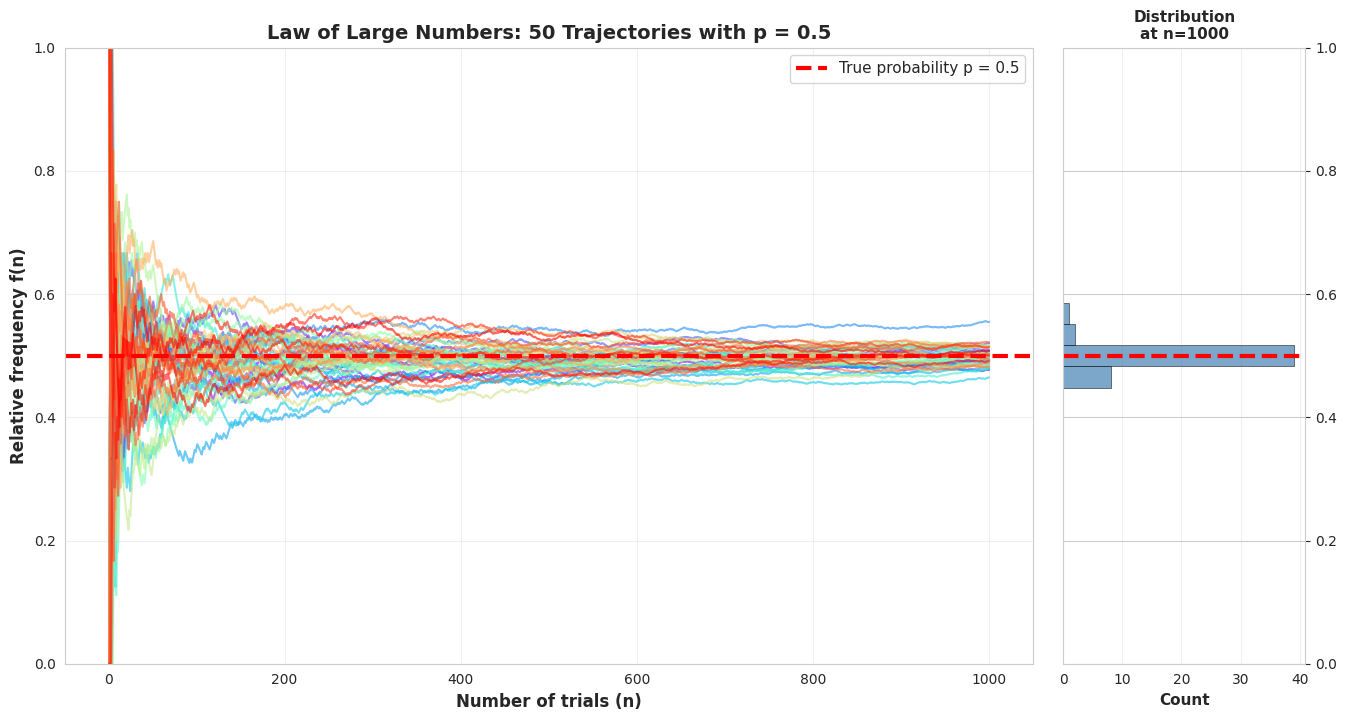
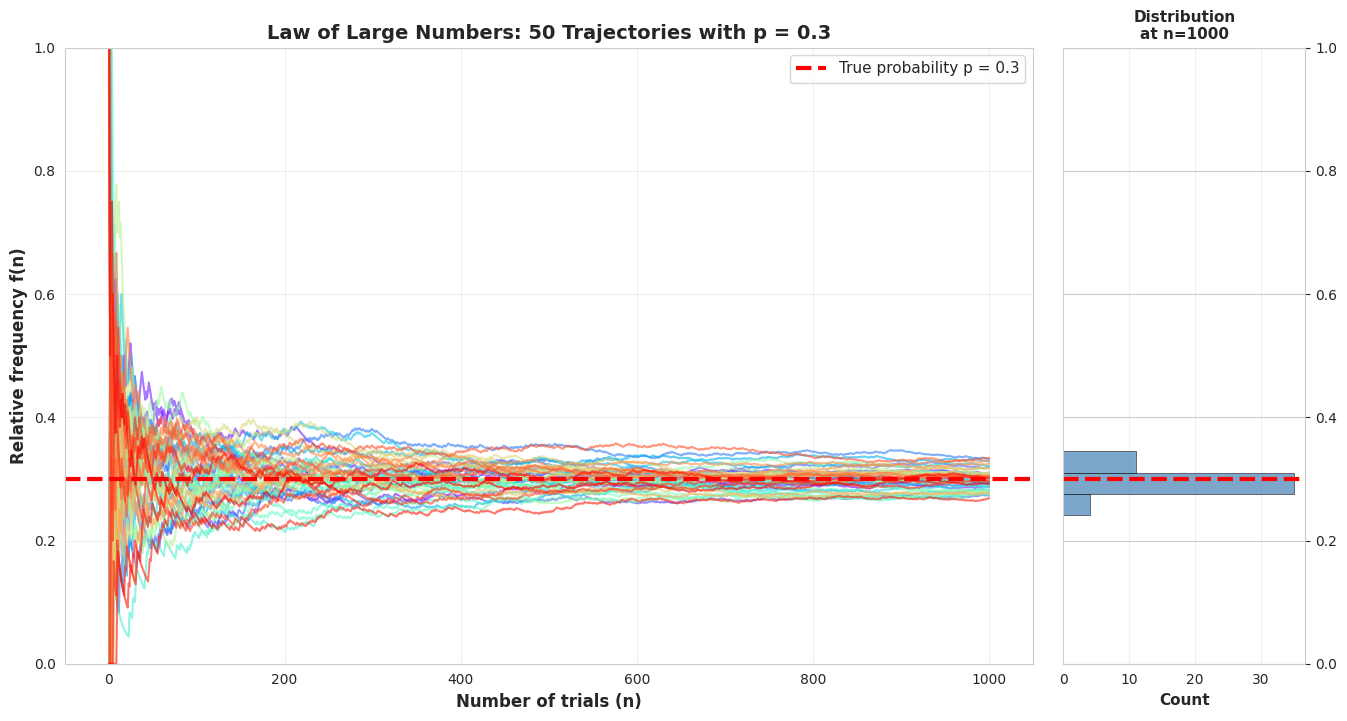
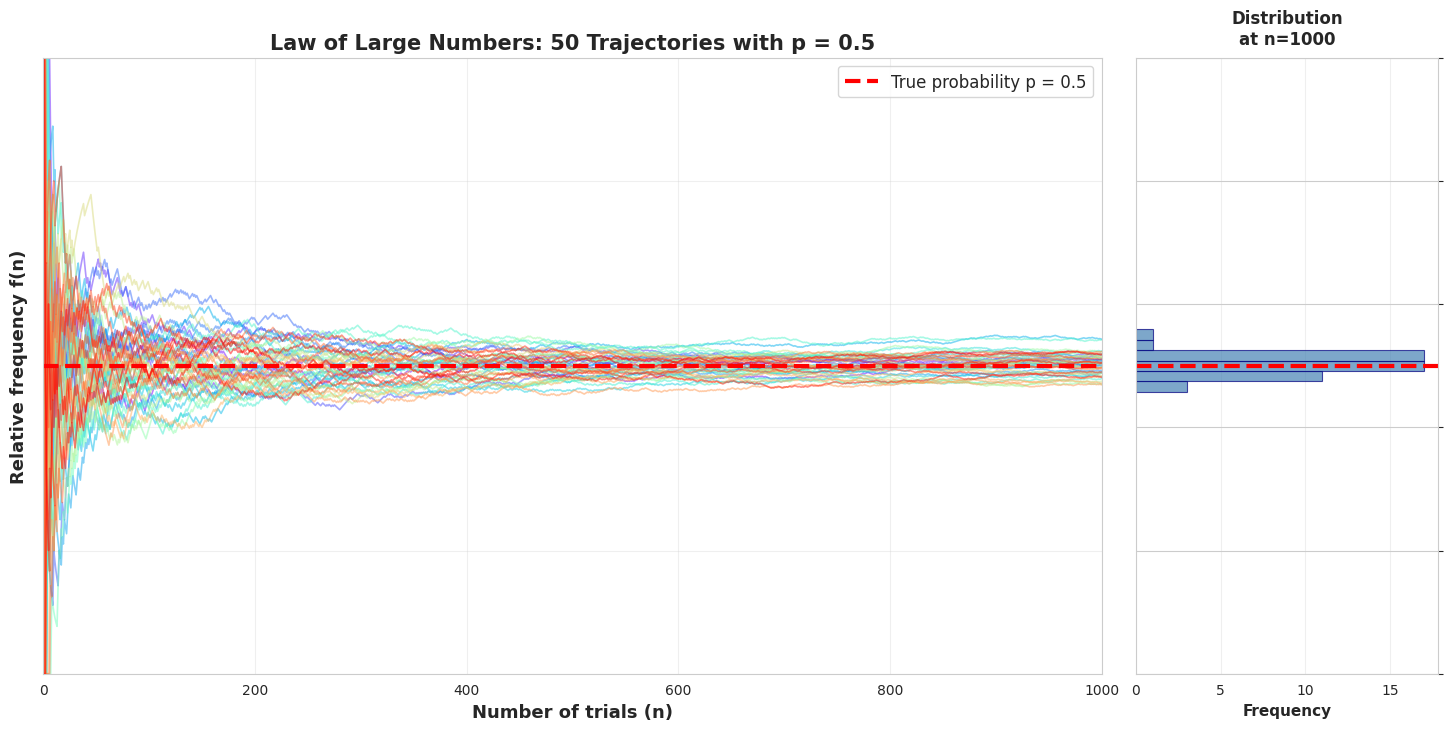
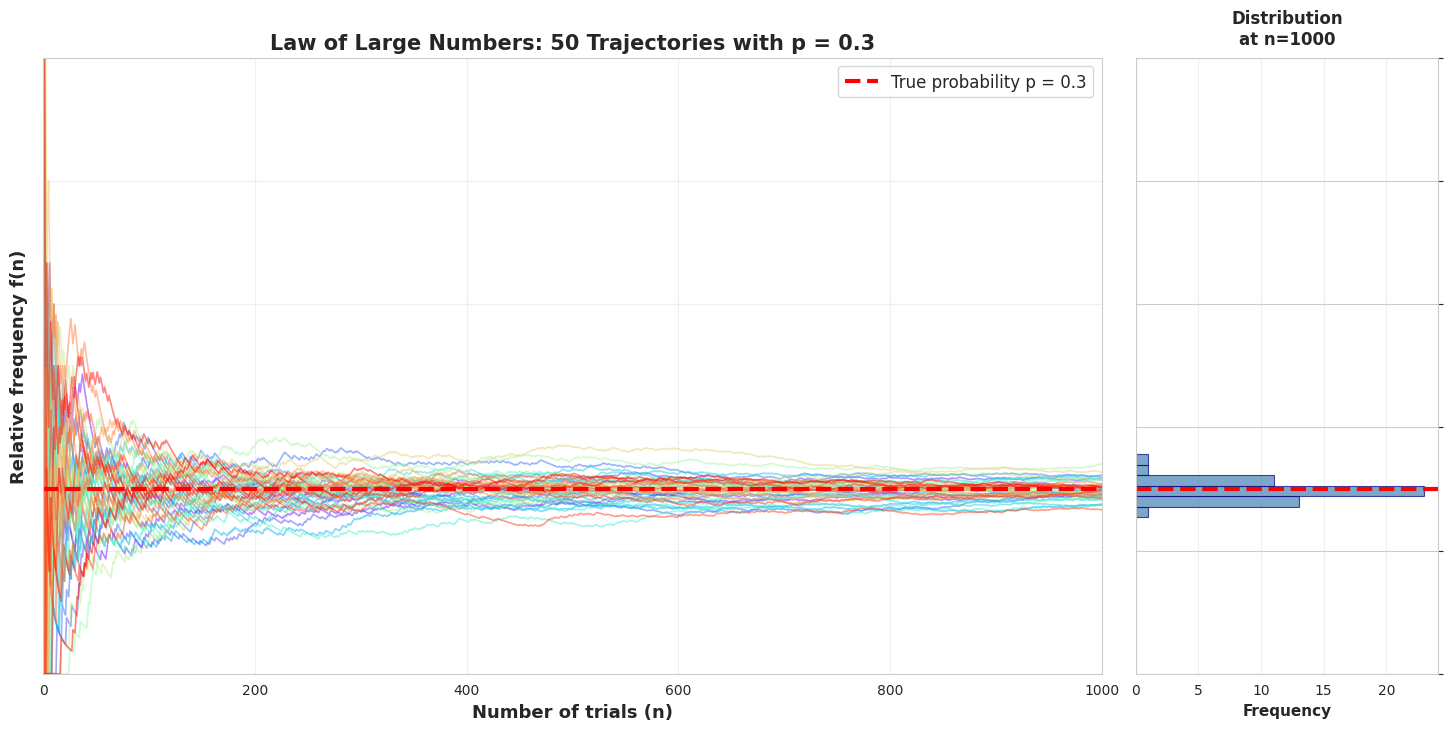
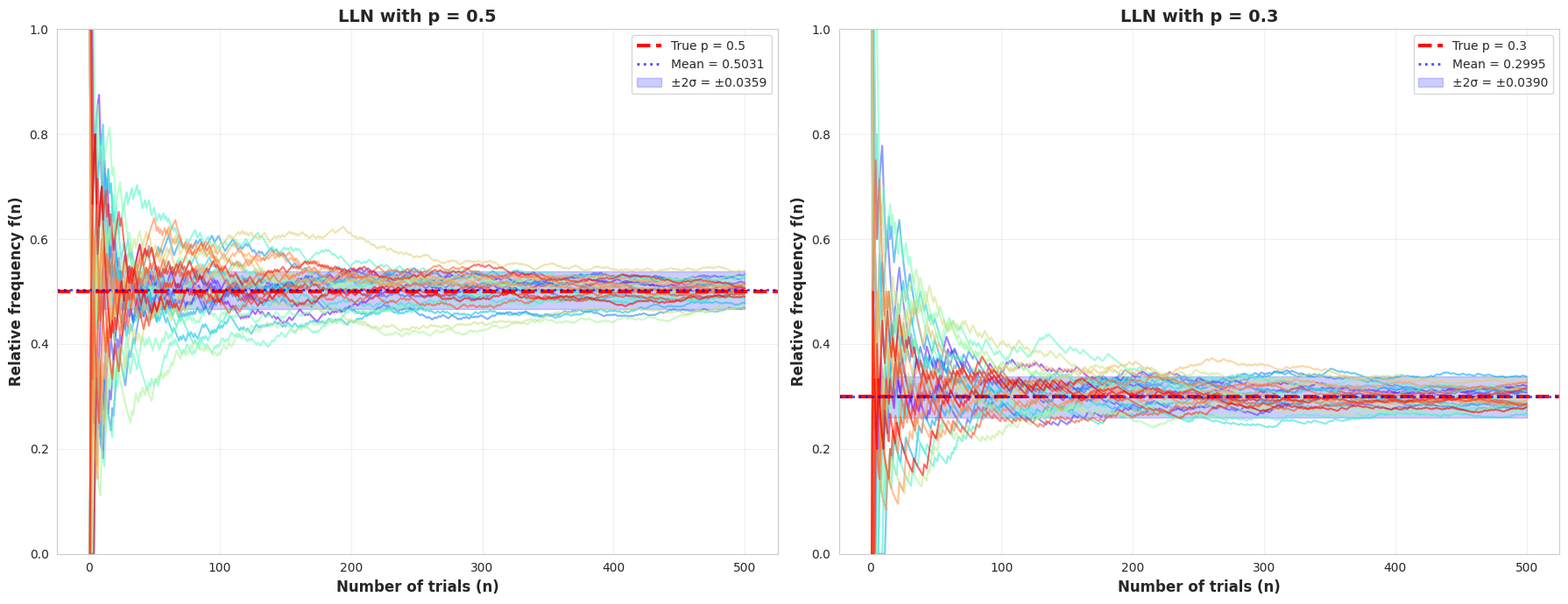
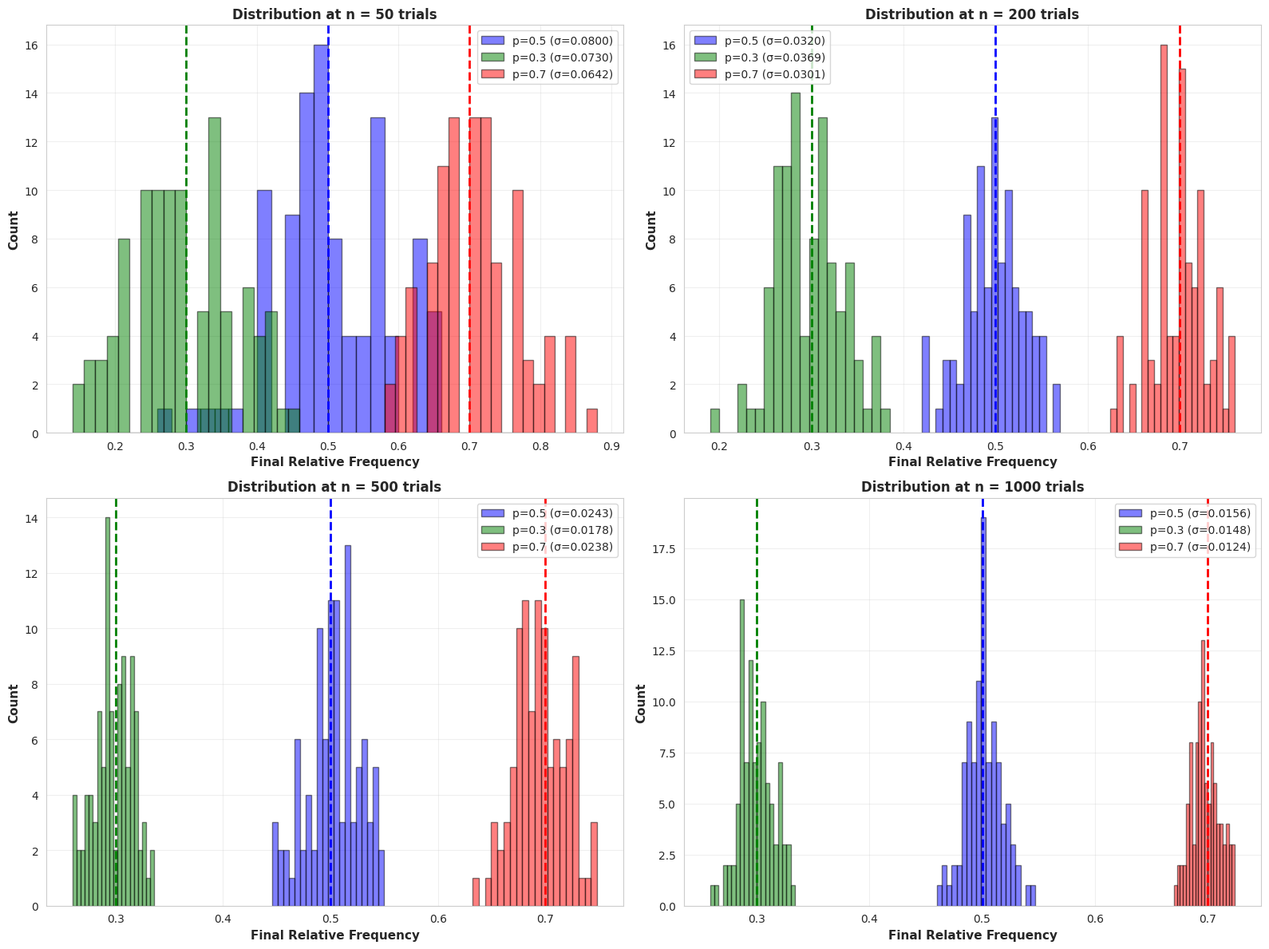
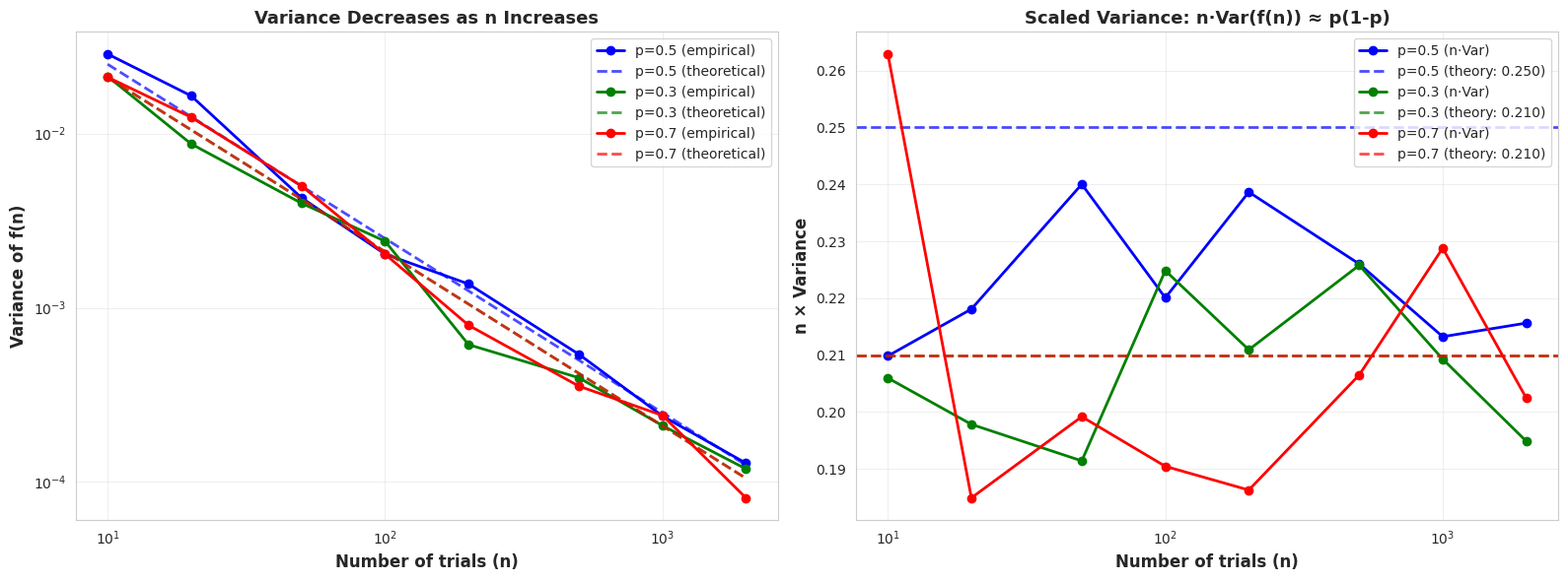

Write Python code to recreate these figures, in order.
import numpy as np
import matplotlib.pyplot as plt
import seaborn as sns
from matplotlib.patches import Rectangle
import os

# Set style
sns.set_style("whitegrid")
plt.rcParams['figure.figsize'] = (14, 8)
plt.rcParams['font.size'] = 10

def simulate_lln(p, n, m):
    """
    Simulate the Law of Large Numbers.
    
    Parameters:
    -----------
    p : float
        True probability of success (0 < p < 1)
    n : int
        Number of trials per trajectory
    m : int
        Number of trajectories to simulate
    
    Returns:
    --------
    trajectories : ndarray
        Array of shape (m, n) containing relative frequencies
    """
    # Generate all Bernoulli trials at once (m trajectories, n trials each)
    trials = np.random.binomial(1, p, size=(m, n))
    
    # Calculate cumulative sums for each trajectory
    cumulative_successes = np.cumsum(trials, axis=1)
    
    # Calculate relative frequencies f(n) = successes / n
    trial_numbers = np.arange(1, n + 1)
    trajectories = cumulative_successes / trial_numbers
    
    return trajectories

def plot_lln_trajectories(p, n, m, output_dir='assets/images'):
    """
    Create the main LLN visualization with trajectories and histogram.
    """
    os.makedirs(output_dir, exist_ok=True)
    
    print(f"\nSimulating LLN with p={p}, n={n}, m={m} trajectories...")
    trajectories = simulate_lln(p, n, m)
    
    # Create figure with gridspec for main plot and histogram
    fig = plt.figure(figsize=(16, 8))
    gs = fig.add_gridspec(1, 2, width_ratios=[4, 1], wspace=0.05)
    
    # Main plot: trajectories
    ax_main = fig.add_subplot(gs[0])
    
    # Plot each trajectory
    colors = plt.cm.rainbow(np.linspace(0, 1, m))
    trial_numbers = np.arange(1, n + 1)
    
    for i in range(m):
        ax_main.plot(trial_numbers, trajectories[i], 
                    color=colors[i], alpha=0.6, linewidth=1.5)
    
    # Plot the true probability p as horizontal line
    ax_main.axhline(y=p, color='red', linestyle='--', 
                   linewidth=3, label=f'True probability p = {p}')
    
    ax_main.set_xlabel('Number of trials (n)', fontsize=12, fontweight='bold')
    ax_main.set_ylabel('Relative frequency f(n)', fontsize=12, fontweight='bold')
    ax_main.set_title(f'Law of Large Numbers: {m} Trajectories with p = {p}', 
                     fontsize=14, fontweight='bold')
    ax_main.legend(loc='upper right', fontsize=11)
    ax_main.grid(True, alpha=0.3)
    ax_main.set_ylim([0, 1])
    
    # Histogram on the right (rotated)
    ax_hist = fig.add_subplot(gs[1], sharey=ax_main)
    
    # Get final frequencies (at n trials)
    final_frequencies = trajectories[:, -1]
    
    # Create histogram bins
    bins = np.linspace(0, 1, 30)
    counts, bin_edges = np.histogram(final_frequencies, bins=bins)
    
    # Plot horizontal bars (rotated histogram)
    bin_centers = (bin_edges[:-1] + bin_edges[1:]) / 2
    bin_widths = bin_edges[1:] - bin_edges[:-1]
    
    for i in range(len(counts)):
        if counts[i] > 0:
            ax_hist.barh(bin_centers[i], counts[i], 
                        height=bin_widths[i], 
                        color='steelblue', alpha=0.7, 
                        edgecolor='black', linewidth=0.5)
    
    # Mark true probability on histogram
    ax_hist.axhline(y=p, color='red', linestyle='--', linewidth=3)
    
    ax_hist.set_xlabel('Count', fontsize=11, fontweight='bold')
    ax_hist.set_title(f'Distribution\nat n={n}', fontsize=11, fontweight='bold')
    ax_hist.yaxis.tick_right()
    ax_hist.grid(True, alpha=0.3, axis='x')
    
    plt.tight_layout()
    filename = f'{output_dir}/lln_trajectories_p{p}.png'
    plt.savefig(filename, dpi=300, bbox_inches='tight')
    print(f"Saved: {filename}")
    plt.close()
    
    # Calculate and return statistics
    mean_freq = np.mean(final_frequencies)
    std_freq = np.std(final_frequencies)
    min_freq = np.min(final_frequencies)
    max_freq = np.max(final_frequencies)
    
    stats = {
        'p': p,
        'n': n,
        'm': m,
        'mean': mean_freq,
        'std': std_freq,
        'min': min_freq,
        'max': max_freq,
        'bias': mean_freq - p
    }
    
    return trajectories, stats

def plot_lln_with_side_histogram(p, n, m, output_dir='assets/images'):
    """
    Create LLN visualization with vertical histogram on the right side.
    Similar to the professor's example with histogram showing distribution at n.
    """
    os.makedirs(output_dir, exist_ok=True)
    
    print(f"\nSimulating LLN with side histogram: p={p}, n={n}, m={m} trajectories...")
    trajectories = simulate_lln(p, n, m)
    
    # Create figure with gridspec for main plot and histogram
    fig = plt.figure(figsize=(18, 8))
    gs = fig.add_gridspec(1, 2, width_ratios=[3.5, 1], wspace=0.05)
    
    # Main plot: trajectories
    ax_main = fig.add_subplot(gs[0])
    
    # Plot each trajectory
    colors = plt.cm.rainbow(np.linspace(0, 1, m))
    trial_numbers = np.arange(1, n + 1)
    
    for i in range(m):
        ax_main.plot(trial_numbers, trajectories[i], 
                    color=colors[i], alpha=0.5, linewidth=1.2)
    
    # Plot the true probability p as horizontal line
    ax_main.axhline(y=p, color='red', linestyle='--', 
                   linewidth=3, label=f'True probability p = {p}')
    
    ax_main.set_xlabel('Number of trials (n)', fontsize=13, fontweight='bold')
    ax_main.set_ylabel('Relative frequency f(n)', fontsize=13, fontweight='bold')
    ax_main.set_title(f'Law of Large Numbers: {m} Trajectories with p = {p}', 
                     fontsize=15, fontweight='bold')
    ax_main.legend(loc='upper right', fontsize=12)
    ax_main.grid(True, alpha=0.3)
    ax_main.set_ylim([0, 1])
    ax_main.set_xlim([0, n])
    
    # Histogram on the right (vertical, aligned with y-axis)
    ax_hist = fig.add_subplot(gs[1], sharey=ax_main)
    
    # Get final frequencies (at n trials)
    final_frequencies = trajectories[:, -1]
    
    # Create histogram bins aligned with y-axis
    bins = np.linspace(0, 1, 60)
    counts, bin_edges = np.histogram(final_frequencies, bins=bins)
    
    # Plot horizontal bars (histogram rotated 90 degrees)
    bin_centers = (bin_edges[:-1] + bin_edges[1:]) / 2
    bin_heights = bin_edges[1:] - bin_edges[:-1]
    
    for i in range(len(counts)):
        if counts[i] > 0:
            ax_hist.barh(bin_centers[i], counts[i], 
                        height=bin_heights[i], 
                        color='steelblue', alpha=0.7, 
                        edgecolor='navy', linewidth=0.8)
    
    # Mark true probability on histogram
    ax_hist.axhline(y=p, color='red', linestyle='--', linewidth=3)
    
    # Histogram styling
    ax_hist.set_xlabel('Frequency', fontsize=11, fontweight='bold')
    ax_hist.set_title(f'Distribution\nat n={n}', fontsize=12, fontweight='bold', pad=10)
    ax_hist.yaxis.set_label_position("right")
    ax_hist.yaxis.tick_right()
    ax_hist.grid(True, alpha=0.3, axis='x')
    ax_hist.set_ylim([0, 1])
    
    # Remove y-axis labels on histogram (shared with main plot)
    ax_hist.set_yticklabels([])
    
    plt.tight_layout()
    filename = f'{output_dir}/lln_with_histogram_p{p}.png'
    plt.savefig(filename, dpi=300, bbox_inches='tight')
    print(f"Saved: {filename}")
    plt.close()
    
    return trajectories

def plot_convergence_analysis(p_values, n_values, m=100, output_dir='assets/images'):
    """
    Analyze how convergence depends on n for different p values.
    """
    os.makedirs(output_dir, exist_ok=True)
    
    fig, axes = plt.subplots(2, 2, figsize=(16, 12))
    axes = axes.flatten()
    
    colors = ['blue', 'green', 'red', 'purple', 'orange']
    
    for ax_idx, n in enumerate(n_values):
        ax = axes[ax_idx]
        
        for p_idx, p in enumerate(p_values):
            print(f"Simulating p={p}, n={n}...")
            trajectories = simulate_lln(p, n, m)
            final_freqs = trajectories[:, -1]
            
            # Calculate standard deviation
            std = np.std(final_freqs)
            theoretical_std = np.sqrt(p * (1 - p) / n)
            
            # Plot histogram
            ax.hist(final_freqs, bins=20, alpha=0.5, 
                   label=f'p={p} (σ={std:.4f})', 
                   color=colors[p_idx], edgecolor='black')
            ax.axvline(p, color=colors[p_idx], linestyle='--', linewidth=2)
        
        ax.set_xlabel('Final Relative Frequency', fontsize=11, fontweight='bold')
        ax.set_ylabel('Count', fontsize=11, fontweight='bold')
        ax.set_title(f'Distribution at n = {n} trials', fontsize=12, fontweight='bold')
        ax.legend()
        ax.grid(True, alpha=0.3)
    
    plt.tight_layout()
    filename = f'{output_dir}/lln_convergence_analysis.png'
    plt.savefig(filename, dpi=300, bbox_inches='tight')
    print(f"Saved: {filename}")
    plt.close()

def plot_variance_vs_n(p_values, n_range, m=100, output_dir='assets/images'):
    """
    Show how variance decreases as n increases (1/n relationship).
    """
    os.makedirs(output_dir, exist_ok=True)
    
    fig, (ax1, ax2) = plt.subplots(1, 2, figsize=(16, 6))
    
    colors = ['blue', 'green', 'red', 'purple', 'orange']
    
    for p_idx, p in enumerate(p_values):
        variances_empirical = []
        variances_theoretical = []
        
        for n in n_range:
            trajectories = simulate_lln(p, n, m)
            final_freqs = trajectories[:, -1]
            
            var_emp = np.var(final_freqs)
            var_theory = p * (1 - p) / n
            
            variances_empirical.append(var_emp)
            variances_theoretical.append(var_theory)
        
        # Plot 1: Variance vs n
        ax1.plot(n_range, variances_empirical, 'o-', 
                label=f'p={p} (empirical)', color=colors[p_idx], 
                markersize=6, linewidth=2)
        ax1.plot(n_range, variances_theoretical, '--', 
                label=f'p={p} (theoretical)', color=colors[p_idx], 
                linewidth=2, alpha=0.7)
    
    ax1.set_xlabel('Number of trials (n)', fontsize=12, fontweight='bold')
    ax1.set_ylabel('Variance of f(n)', fontsize=12, fontweight='bold')
    ax1.set_title('Variance Decreases as n Increases', fontsize=13, fontweight='bold')
    ax1.legend()
    ax1.grid(True, alpha=0.3)
    ax1.set_xscale('log')
    ax1.set_yscale('log')
    
    # Plot 2: n × Variance (should be roughly constant)
    for p_idx, p in enumerate(p_values):
        scaled_vars = []
        
        for n in n_range:
            trajectories = simulate_lln(p, n, m)
            final_freqs = trajectories[:, -1]
            var_emp = np.var(final_freqs)
            scaled_vars.append(n * var_emp)
        
        theoretical_value = p * (1 - p)
        
        ax2.plot(n_range, scaled_vars, 'o-', 
                label=f'p={p} (n·Var)', color=colors[p_idx], 
                markersize=6, linewidth=2)
        ax2.axhline(theoretical_value, color=colors[p_idx], 
                   linestyle='--', linewidth=2, alpha=0.7,
                   label=f'p={p} (theory: {theoretical_value:.3f})')
    
    ax2.set_xlabel('Number of trials (n)', fontsize=12, fontweight='bold')
    ax2.set_ylabel('n × Variance', fontsize=12, fontweight='bold')
    ax2.set_title('Scaled Variance: n·Var(f(n)) ≈ p(1-p)', fontsize=13, fontweight='bold')
    ax2.legend()
    ax2.grid(True, alpha=0.3)
    ax2.set_xscale('log')
    
    plt.tight_layout()
    filename = f'{output_dir}/lln_variance_analysis.png'
    plt.savefig(filename, dpi=300, bbox_inches='tight')
    print(f"Saved: {filename}")
    plt.close()

def plot_probability_comparison(output_dir='assets/images'):
    """
    Compare two different probabilities side by side.
    """
    os.makedirs(output_dir, exist_ok=True)
    
    p_values = [0.5, 0.3]
    n = 500
    m = 30
    
    fig, axes = plt.subplots(1, 2, figsize=(18, 7))
    
    for idx, p in enumerate(p_values):
        ax = axes[idx]
        
        print(f"\nSimulating for p={p}...")
        trajectories = simulate_lln(p, n, m)
        
        colors = plt.cm.rainbow(np.linspace(0, 1, m))
        trial_numbers = np.arange(1, n + 1)
        
        for i in range(m):
            ax.plot(trial_numbers, trajectories[i], 
                   color=colors[i], alpha=0.6, linewidth=1.5)
        
        ax.axhline(y=p, color='red', linestyle='--', 
                  linewidth=3, label=f'True p = {p}')
        
        # Add confidence bands
        final_freqs = trajectories[:, -1]
        mean_final = np.mean(final_freqs)
        std_final = np.std(final_freqs)
        
        ax.axhline(y=mean_final, color='blue', linestyle=':', 
                  linewidth=2, alpha=0.7, label=f'Mean = {mean_final:.4f}')
        ax.fill_between([1, n], 
                       mean_final - 2*std_final, 
                       mean_final + 2*std_final,
                       alpha=0.2, color='blue', 
                       label=f'±2σ = ±{2*std_final:.4f}')
        
        ax.set_xlabel('Number of trials (n)', fontsize=12, fontweight='bold')
        ax.set_ylabel('Relative frequency f(n)', fontsize=12, fontweight='bold')
        ax.set_title(f'LLN with p = {p}', fontsize=14, fontweight='bold')
        ax.legend(loc='upper right', fontsize=10)
        ax.grid(True, alpha=0.3)
        ax.set_ylim([0, 1])
    
    plt.tight_layout()
    filename = f'{output_dir}/lln_comparison_p05_p03.png'
    plt.savefig(filename, dpi=300, bbox_inches='tight')
    print(f"Saved: {filename}")
    plt.close()

def generate_statistics_table(stats_list, output_dir='assets/data'):
    """
    Generate a CSV with statistics from simulations.
    """
    os.makedirs(output_dir, exist_ok=True)
    
    import pandas as pd
    
    df = pd.DataFrame(stats_list)
    filename = f'{output_dir}/lln_statistics.csv'
    df.to_csv(filename, index=False)
    print(f"\nStatistics saved to: {filename}")
    
    return df

def main():
    print("="*70)
    print("LAW OF LARGE NUMBERS - SIMULATION AND VISUALIZATION")
    print("="*70)
    
    # Create output directories
    os.makedirs('assets/images', exist_ok=True)
    os.makedirs('assets/data', exist_ok=True)
    
    # Example 1: Fair coin (p = 0.5)
    print("\n" + "="*70)
    print("EXAMPLE 1: Fair Coin (p = 0.5)")
    print("="*70)
    trajectories1, stats1 = plot_lln_trajectories(p=0.5, n=1000, m=50)
    
    print(f"\nStatistics for p=0.5:")
    print(f"  Mean frequency: {stats1['mean']:.6f}")
    print(f"  Std deviation:  {stats1['std']:.6f}")
    print(f"  Bias (mean-p):  {stats1['bias']:.6f}")
    print(f"  Range: [{stats1['min']:.4f}, {stats1['max']:.4f}]")
    
    # Example 2: Biased coin (p = 0.3)
    print("\n" + "="*70)
    print("EXAMPLE 2: Biased Coin (p = 0.3)")
    print("="*70)
    trajectories2, stats2 = plot_lln_trajectories(p=0.3, n=1000, m=50)
    
    print(f"\nStatistics for p=0.3:")
    print(f"  Mean frequency: {stats2['mean']:.6f}")
    print(f"  Std deviation:  {stats2['std']:.6f}")
    print(f"  Bias (mean-p):  {stats2['bias']:.6f}")
    print(f"  Range: [{stats2['min']:.4f}, {stats2['max']:.4f}]")

    # Example with side histogram
    print("\n" + "="*70)
    print("VISUALIZATION WITH SIDE HISTOGRAM (Professor's Style)")
    print("="*70)
    plot_lln_with_side_histogram(p=0.5, n=1000, m=50)
    plot_lln_with_side_histogram(p=0.3, n=1000, m=50)
    
    # Side-by-side comparison
    print("\n" + "="*70)
    print("COMPARISON: p=0.5 vs p=0.3")
    print("="*70)
    plot_probability_comparison()
    
    # Convergence analysis
    print("\n" + "="*70)
    print("CONVERGENCE ANALYSIS: Effect of n on distribution")
    print("="*70)
    p_values = [0.5, 0.3, 0.7]
    n_values = [50, 200, 500, 1000]
    plot_convergence_analysis(p_values, n_values, m=100)
    
    # Variance analysis
    print("\n" + "="*70)
    print("VARIANCE ANALYSIS: Var(f(n)) ∝ 1/n")
    print("="*70)
    n_range = [10, 20, 50, 100, 200, 500, 1000, 2000]
    plot_variance_vs_n(p_values, n_range, m=100)
    
    # Generate statistics table
    print("\n" + "="*70)
    print("GENERATING STATISTICS TABLE")
    print("="*70)
    
    all_stats = []
    for p in [0.1, 0.3, 0.5, 0.7, 0.9]:
        for n in [100, 500, 1000]:
            trajectories = simulate_lln(p, n, m=100)
            final_freqs = trajectories[:, -1]
            
            stats = {
                'probability_p': p,
                'trials_n': n,
                'trajectories_m': 100,
                'mean_frequency': np.mean(final_freqs),
                'std_deviation': np.std(final_freqs),
                'theoretical_std': np.sqrt(p * (1-p) / n),
                'min_frequency': np.min(final_freqs),
                'max_frequency': np.max(final_freqs),
                'bias': np.mean(final_freqs) - p
            }
            all_stats.append(stats)
    
    df = generate_statistics_table(all_stats)
    
    print("\n" + "="*70)
    print("SUMMARY TABLE (Sample)")
    print("="*70)
    print(df.head(10).to_string(index=False))
    
    print("\n" + "="*70)
    print("ALL VISUALIZATIONS COMPLETED SUCCESSFULLY!")
    print("="*70)
    print("\nGenerated files:")
    print("  Images: assets/images/")
    print("    - lln_trajectories_p0.5.png")
    print("    - lln_trajectories_p0.3.png")
    print("    - lln_comparison_p05_p03.png")
    print("    - lln_convergence_analysis.png")
    print("    - lln_variance_analysis.png")
    print("    - lln_with_histogram_p0.5.png")
    print("    - lln_with_histogram_p0.3.png")
    print("  Data: assets/data/")
    print("    - lln_statistics.csv")
    print("\nKey Insights:")
    print("  1. As n increases, f(n) converges to p (LLN)")
    print("  2. Variance decreases as 1/n")
    print("  3. Distribution becomes more concentrated around p")
    print("  4. Works for any probability p ∈ (0,1)")

if __name__ == "__main__":
    main()
